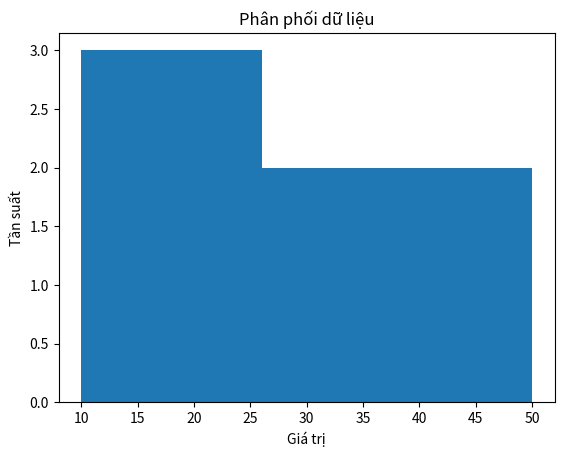

The matplotlib source for this figure:
import pandas as pd
import matplotlib.pyplot as plt

# Tạo dữ liệu giả lập
data = {
    "GiaTri": [10, 12, 15, 20, 22, 25, 30, 32, 35, 40, 45, 50]
}

df = pd.DataFrame(data)

# Vẽ histogram
df["GiaTri"].plot(kind="hist", bins=5, title="Phân phối dữ liệu")

plt.xlabel("Giá trị")
plt.ylabel("Tần suất")
plt.show()
